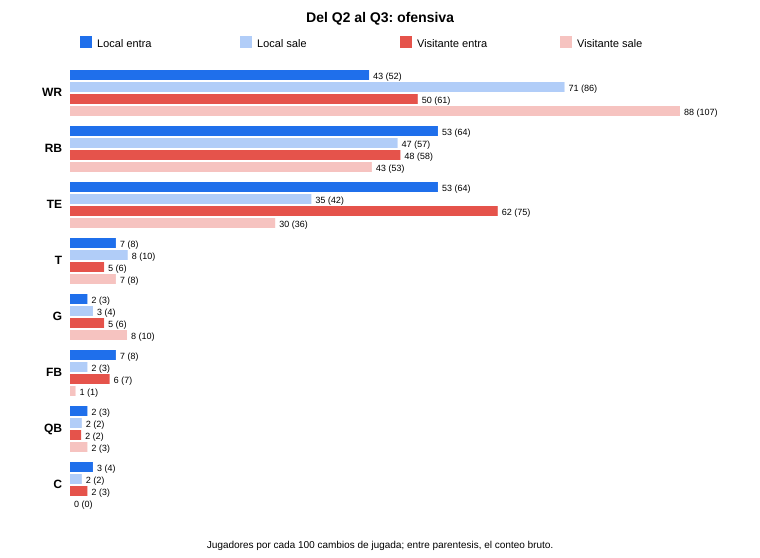

Values plotted in this chart, from the file beside it:
unidad, equipo, sentido, posicion, jugadores, pares, por_cada_100_pares
Ofensiva, Local, entran, C, 4, 121, 3.3
Ofensiva, Local, entran, FB, 8, 121, 6.6
Ofensiva, Local, entran, G, 3, 121, 2.5
Ofensiva, Local, entran, QB, 3, 121, 2.5
Ofensiva, Local, entran, RB, 64, 121, 52.9
Ofensiva, Local, entran, T, 8, 121, 6.6
Ofensiva, Local, entran, TE, 64, 121, 52.9
Ofensiva, Local, entran, WR, 52, 121, 43.0
Ofensiva, Local, salen, C, 2, 121, 1.7
Ofensiva, Local, salen, FB, 3, 121, 2.5
Ofensiva, Local, salen, G, 4, 121, 3.3
Ofensiva, Local, salen, QB, 2, 121, 1.7
Ofensiva, Local, salen, RB, 57, 121, 47.1
Ofensiva, Local, salen, T, 10, 121, 8.3
Ofensiva, Local, salen, TE, 42, 121, 34.7
Ofensiva, Local, salen, WR, 86, 121, 71.1
Ofensiva, Visitante, entran, C, 3, 122, 2.5
Ofensiva, Visitante, entran, FB, 7, 122, 5.7
Ofensiva, Visitante, entran, G, 6, 122, 4.9
Ofensiva, Visitante, entran, QB, 2, 122, 1.6
Ofensiva, Visitante, entran, RB, 58, 122, 47.5
Ofensiva, Visitante, entran, T, 6, 122, 4.9
Ofensiva, Visitante, entran, TE, 75, 122, 61.5
Ofensiva, Visitante, entran, WR, 61, 122, 50.0
Ofensiva, Visitante, salen, FB, 1, 122, 0.8
Ofensiva, Visitante, salen, G, 10, 122, 8.2
Ofensiva, Visitante, salen, QB, 3, 122, 2.5
Ofensiva, Visitante, salen, RB, 53, 122, 43.4
Ofensiva, Visitante, salen, T, 8, 122, 6.6
Ofensiva, Visitante, salen, TE, 36, 122, 29.5
Ofensiva, Visitante, salen, WR, 107, 122, 87.7
